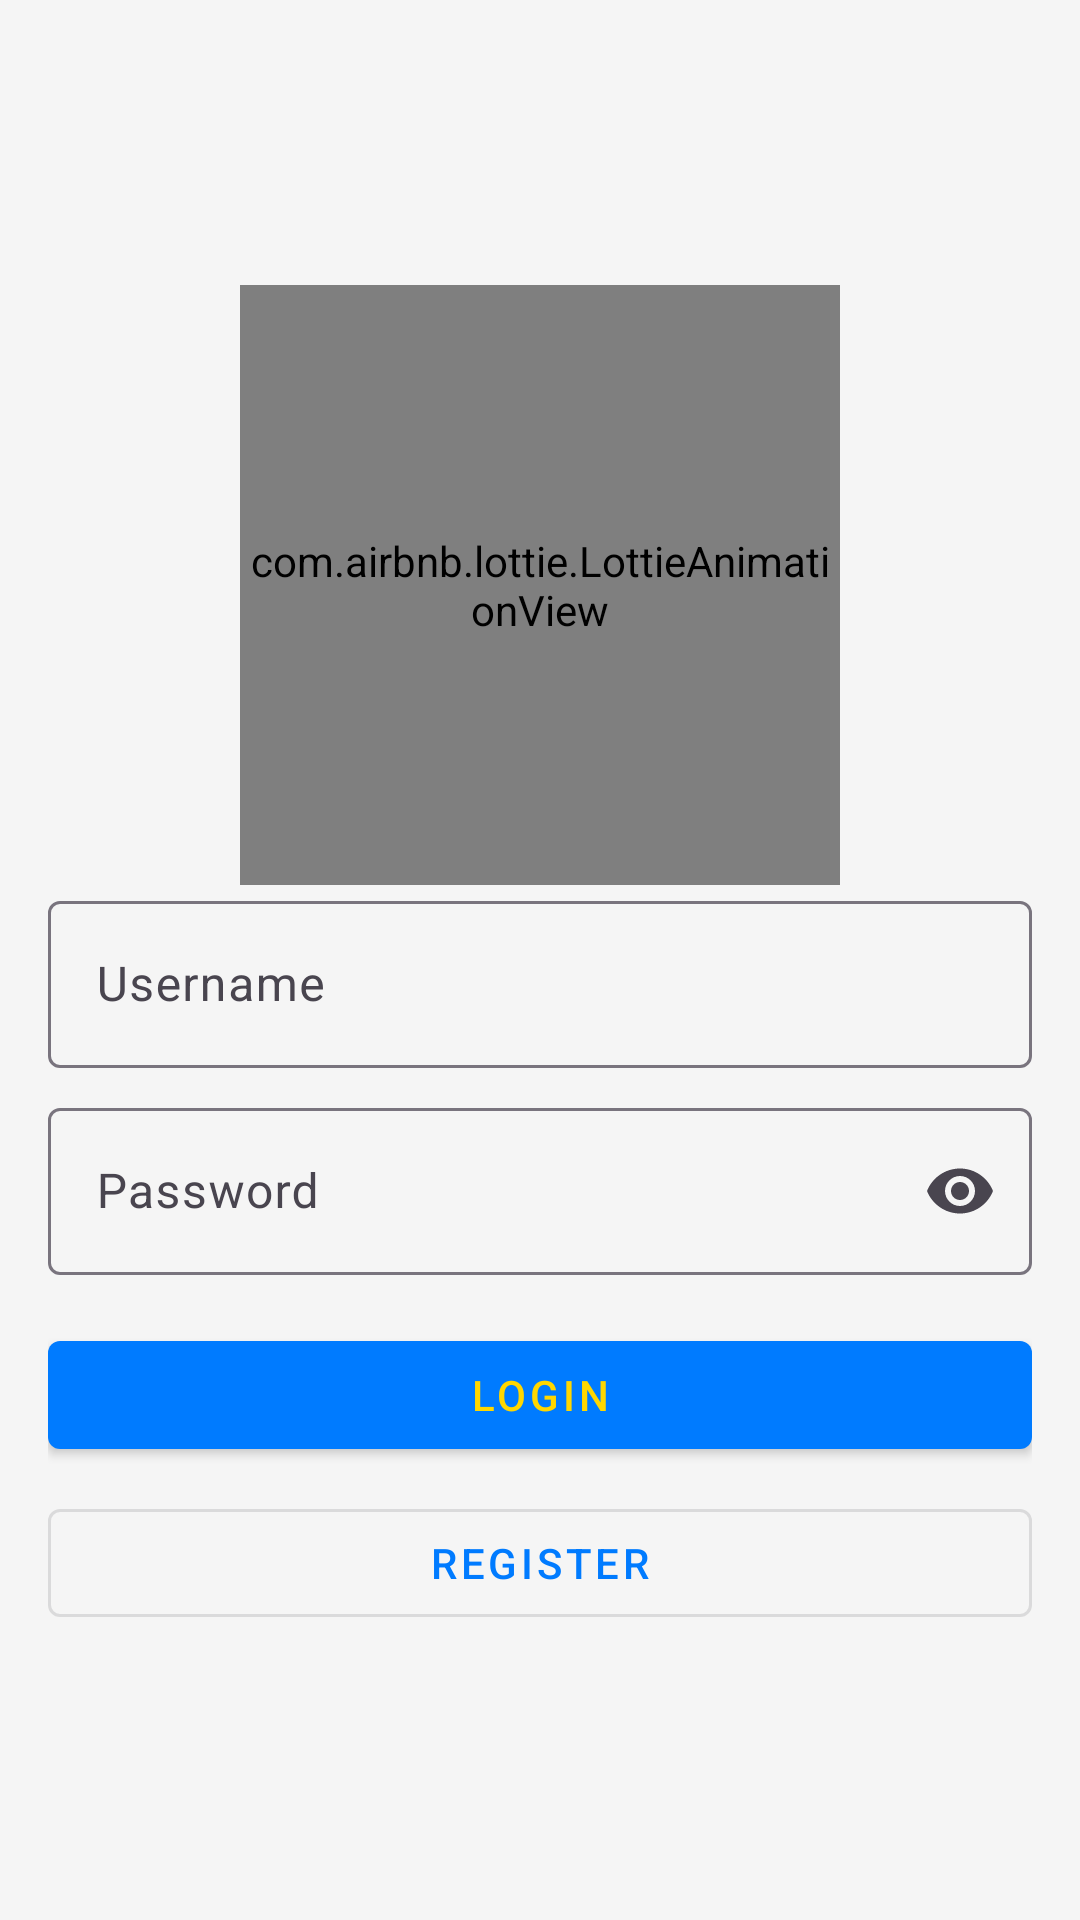

The Android layout XML behind this screen, and the referenced resources:
<!-- AndroidManifest.xml: application theme Theme.TaskPlannerApp -->
<!-- res/layout/activity_login.xml -->
<?xml version="1.0" encoding="utf-8"?>

<LinearLayout xmlns:android="http://schemas.android.com/apk/res/android"
    xmlns:app="http://schemas.android.com/apk/res-auto"
    android:layout_width="match_parent"
    android:layout_height="match_parent"
    android:orientation="vertical"
    android:padding="16dp"
    android:gravity="center"
    android:background="#F5F5F5">

    
    <com.airbnb.lottie.LottieAnimationView
        android:id="@+id/lottieAnimation"
        android:layout_width="200dp"
        android:layout_height="200dp"
        android:layout_gravity="center"
        app:lottie_rawRes="@raw/animation"
        app:lottie_autoPlay="true"
        app:lottie_loop="true" />

    
    <com.google.android.material.textfield.TextInputLayout
        android:layout_width="match_parent"
        android:layout_height="wrap_content"
        android:layout_marginBottom="8dp"
        style="@style/Widget.Material3.TextInputLayout.OutlinedBox">

        <com.google.android.material.textfield.TextInputEditText
            android:id="@+id/username"
            android:layout_width="match_parent"
            android:layout_height="wrap_content"
            android:hint="Username"
            android:textColorHint="#AAAAAA"
            android:textSize="16sp"/>
    </com.google.android.material.textfield.TextInputLayout>

    
    <com.google.android.material.textfield.TextInputLayout
        android:layout_width="match_parent"
        android:layout_height="wrap_content"
        android:layout_marginBottom="16dp"
        style="@style/Widget.Material3.TextInputLayout.OutlinedBox"
        app:endIconMode="password_toggle">

        <com.google.android.material.textfield.TextInputEditText
            android:id="@+id/password"
            android:layout_width="match_parent"
            android:layout_height="wrap_content"
            android:hint="Password"
            android:inputType="textPassword"
            android:textColorHint="#AAAAAA"
            android:textSize="16sp"/>
    </com.google.android.material.textfield.TextInputLayout>

    
    <com.google.android.material.button.MaterialButton
        android:id="@+id/loginButton"
        style="@style/Widget.MaterialComponents.Button"
        android:layout_width="match_parent"
        android:layout_height="wrap_content"
        android:layout_marginBottom="8dp"
        android:text="Login"/>

    
    <com.google.android.material.button.MaterialButton
        android:id="@+id/registerButton"
        style="@style/Widget.MaterialComponents.Button.OutlinedButton"
        android:layout_width="match_parent"
        android:layout_height="wrap_content"
        android:text="Register"/>
</LinearLayout>
<!-- resources referenced by this layout -->
<resources>
  <style name="Theme.TaskPlannerApp" parent="Theme.Material3.DayNight.NoActionBar">
  
      <item name="colorPrimary">@color/aqua_dark</item>
          <item name="colorPrimaryVariant">@color/aqua_deep</item>
          <item name="colorOnPrimary">@color/gold</item>
          <item name="colorSecondary">@color/lime_light</item>
          <item name="colorSecondaryVariant">@color/lime_dark</item>
          <item name="colorOnSecondary">@color/lavender</item>
          <item name="android:statusBarColor">@color/aqua_deep</item>
          <item name="android:windowAnimationStyle">@style/WindowAnimation</item>
      </style>
  <color name="aqua_dark">#007BFF</color>
  <color name="aqua_deep">#0044CC</color>
  <color name="gold">#FFD700</color>
  <color name="lime_light">#A5FF33</color>
  <color name="lime_dark">#58D400</color>
  <color name="lavender">#B8B8FF</color>
  <style name="WindowAnimation">
          <item name="android:activityOpenEnterAnimation">@anim/slide_in_right</item>
          <item name="android:activityOpenExitAnimation">@anim/slide_out_left</item>
          <item name="android:activityCloseEnterAnimation">@anim/slide_in_left</item>
          <item name="android:activityCloseExitAnimation">@anim/slide_out_right</item>
      </style>
</resources>
